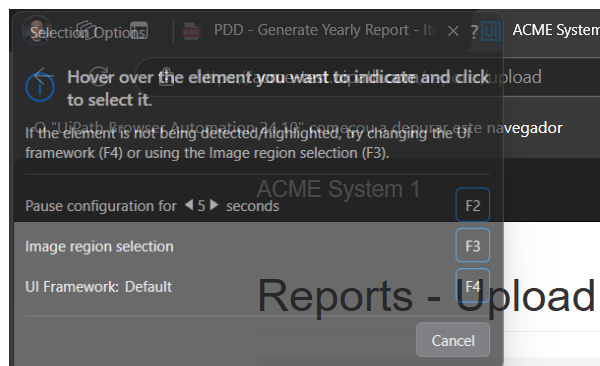
Task: Template for an iteractive process, in which a Queue Item is created when a transaction is started.
Workflow: GetIdTest

Step 1: Attach Browser 'msedge.exe ACME' in window 'ACME System 1 - Upload Yearly Report' (msedge.exe)

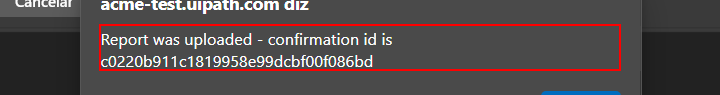
Step 2: get-text from the text 'Report was uploaded - confirmation id is *' in window 'ACME System 1 - Upload Yearly Report - Trabalho - Microsoft Edg*' (msedge.exe)

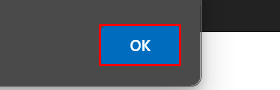
Step 3 [try]: click on the push button in window 'ACME System 1 - Upload Yearly Report - Trabalho - Microsoft Edg*' (msedge.exe)
